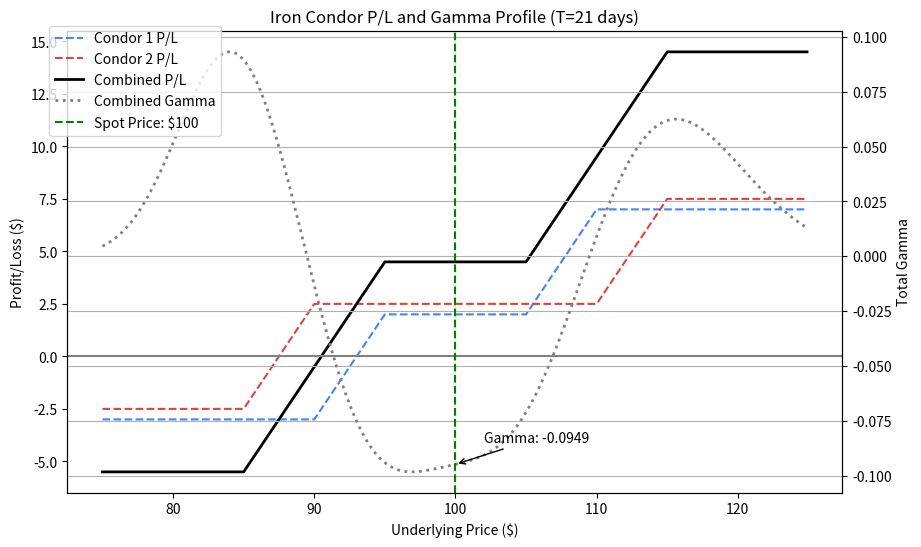

Write Python code to recreate this figure.
import numpy as np
import matplotlib.pyplot as plt
from scipy.stats import norm

# --- 1. Black-Scholes Gamma Function (from search results) ---
def black_scholes_gamma(S, K, T, r, sigma):
    """ Calculates the Gamma of an option using Black-Scholes. """
    T = max(T, 1e-6) # Avoid division by zero
    d1 = (np.log(S / K) + (r + 0.5 * sigma**2) * T) / (sigma * np.sqrt(T))
    gamma = norm.pdf(d1) / (S * sigma * np.sqrt(T))
    return gamma

# --- 2. P/L at Expiration Function ---
def iron_condor_payoff(s_t, k1, k2, k3, k4, c_net):
    """ Calculates the P/L of an Iron Condor at expiration. """
    long_put_payoff = np.maximum(0, k1 - s_t)
    short_put_payoff = np.maximum(0, k2 - s_t)
    short_call_payoff = np.maximum(0, s_t - k3)
    long_call_payoff = np.maximum(0, s_t - k4)
    payoff = long_put_payoff - short_put_payoff + short_call_payoff - long_call_payoff + c_net
    return payoff

# --- 3. Current Gamma Profile Function ---
def iron_condor_gamma(S, K1, K2, K3, K4, T, r, sigma):
    """ Calculates the total gamma of an Iron Condor position. """
    # Long put (+Gamma), Short put (-Gamma), Short call (-Gamma), Long call (+Gamma)
    gamma_total = (
        black_scholes_gamma(S, K1, T, r, sigma) -
        black_scholes_gamma(S, K2, T, r, sigma) -
        black_scholes_gamma(S, K3, T, r, sigma) +
        black_scholes_gamma(S, K4, T, r, sigma)
    )
    return gamma_total

# --- 4. Define Multiple Iron Condors ---
# Format: [Long Put K1, Short Put K2, Short Call K3, Long Call K4, Net Credit]
iron_condors = [
    [90, 95, 105, 110, 2.0], # Condor 1 (Blue)
    [85, 90, 110, 115, 2.5]  # Condor 2 (Red)
]

# --- 5. Inputs for Gamma Calculation (Requires real-time data) ---
SPOT_PRICE = 100        # Current underlying price
RISK_FREE_RATE = 0.05   # e.g., 5%
VOLATILITY = 0.20       # e.g., 20%
DAYS_TO_EXPIRY = 21     # Time to expiration in days
TIME_TO_EXPIRY = DAYS_TO_EXPIRY / 365.0

# --- 6. Generate Prices for Plotting ---
s_t = np.arange(75, 125, 0.1)
combined_payoff = np.zeros_like(s_t)
combined_gamma = np.zeros_like(s_t)

# --- 7. Plotting Function ---
fig, ax1 = plt.subplots(figsize=(10, 6))
ax2 = ax1.twinx() # Secondary axis for Gamma

colors = ['#4285F4', '#DB4437', '#F4B400', '#0F9D58'] # Google colors for style

for i, ic in enumerate(iron_condors):
    k1, k2, k3, k4, credit = ic
    # Calculate P/L
    payoff = iron_condor_payoff(s_t, k1, k2, k3, k4, credit)
    ax1.plot(s_t, payoff, label=f'Condor {i+1} P/L', color=colors[i], linestyle='--')
    combined_payoff += payoff
    
    # Calculate Gamma for current spot price range (requires an array of spot prices)
    gamma_profile = iron_condor_gamma(s_t, k1, k2, k3, k4, TIME_TO_EXPIRY, RISK_FREE_RATE, VOLATILITY)
    combined_gamma += gamma_profile

# Plot combined P/L and Gamma
ax1.plot(s_t, combined_payoff, label='Combined P/L', color='black', linewidth=2)
ax2.plot(s_t, combined_gamma, label='Combined Gamma', color='grey', linestyle=':', linewidth=2)

# --- 8. Formatting the Plot ---
ax1.set_xlabel('Underlying Price ($)')
ax1.set_ylabel('Profit/Loss ($)')
ax2.set_ylabel('Total Gamma')
ax1.set_title(f'Iron Condor P/L and Gamma Profile (T={DAYS_TO_EXPIRY} days)')
ax1.axhline(0, color='gray', linestyle='-') # Breakeven line

# Add current spot price marker and gamma magnitude
# Index the gamma profile at the current spot price (approx)
current_gamma_index = np.abs(s_t - SPOT_PRICE).argmin()
current_gamma_value = combined_gamma[current_gamma_index]
ax2.axvline(SPOT_PRICE, color='green', linestyle='--', label=f'Spot Price: ${SPOT_PRICE}')
ax2.annotate(f'Gamma: {current_gamma_value:.4f}', xy=(SPOT_PRICE, current_gamma_value), 
             xytext=(SPOT_PRICE + 2, current_gamma_value + 0.01),
             arrowprops=dict(facecolor='black', arrowstyle='->'),
             horizontalalignment='left')

fig.legend(loc="upper left", bbox_to_anchor=(0.1, 0.9))
plt.grid(True)
plt.show()

